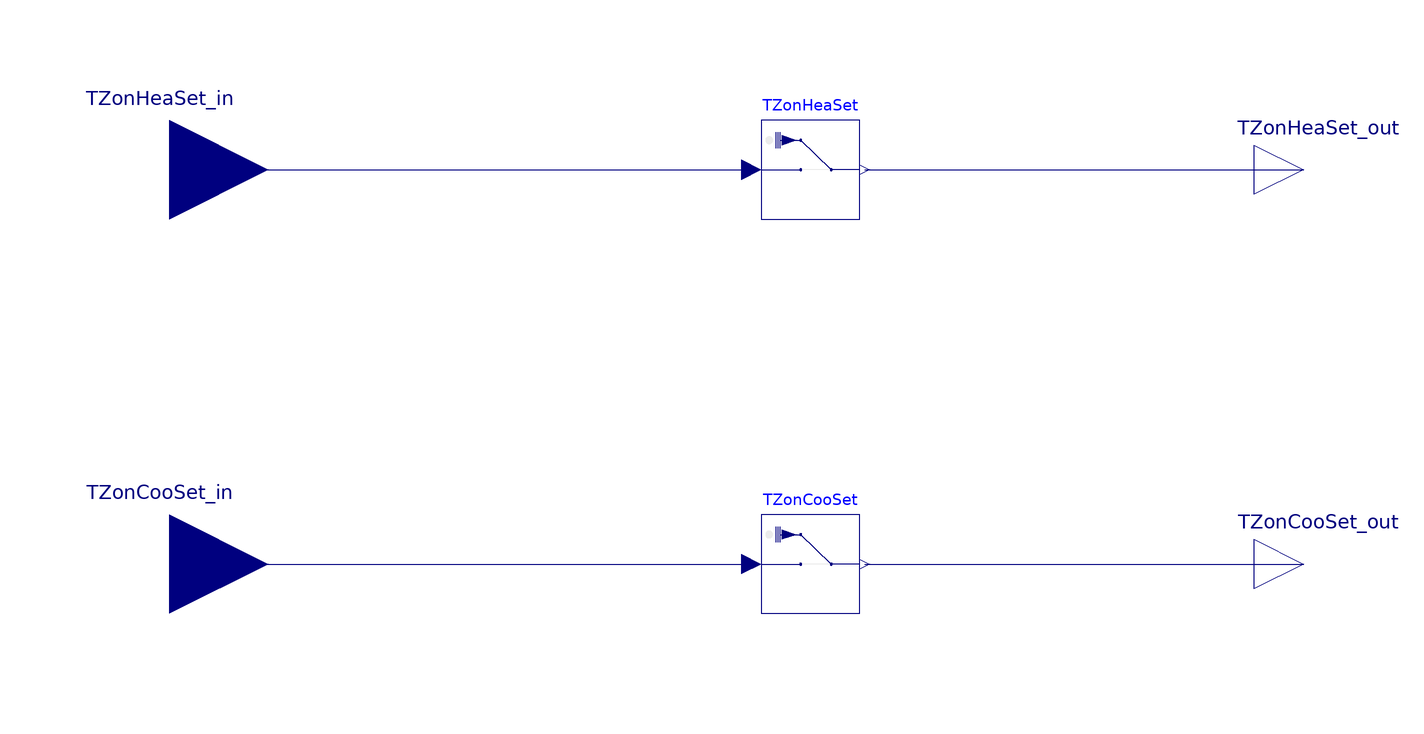

The Modelica model whose source follows is shown above as a component diagram (icons at their Placement, wires along their Line points).

model WriteZoneSup
  "Collection of zone supervisory overwrite points for BOPTEST"
  Modelica.Blocks.Interfaces.RealInput TZonHeaSet_in
    "Zone air temperature heating setpoint"
    annotation (Placement(transformation(extent={{-140,20},{-100,60}})));
  parameter String zone="1" "Zone designation, required if KPIs is AirZoneTemperature,
    RadiativeZoneTemperature, OperativeZoneTemperature, RelativeHumidity,
    or CO2Concentration";
  Modelica.Blocks.Interfaces.RealInput TZonCooSet_in
    "Zone air temperature cooling setpoint"
    annotation (Placement(transformation(extent={{-140,-60},{-100,-20}})));
  Buildings.Utilities.IO.SignalExchange.Overwrite TZonHeaSet(description=
        "Zone air temperature heating setpoint for zone " + zone, u(
      unit="K",
      min=285.15,
      max=313.15))
    "Zone air temperature heating setpoint"
    annotation (Placement(transformation(extent={{0,30},{20,50}})));
  Buildings.Utilities.IO.SignalExchange.Overwrite TZonCooSet(description=
        "Zone air temperature cooling setpoint for zone " + zone, u(
      unit="K",
      min=285.15,
      max=313.15))
    "Zone air temperature cooling setpoint"
    annotation (Placement(transformation(extent={{0,-50},{20,-30}})));
  Modelica.Blocks.Interfaces.RealOutput TZonHeaSet_out
    "Zone air temperature heating setpoint"
    annotation (Placement(transformation(extent={{100,30},{120,50}})));
  Modelica.Blocks.Interfaces.RealOutput TZonCooSet_out
    "Zone air temperature cooling setpoint"
    annotation (Placement(transformation(extent={{100,-50},{120,-30}})));
equation
  connect(TZonHeaSet_in, TZonHeaSet.u) annotation (Line(
      points={{-120,40},{-62,40},{-2,40}},
      color={0,0,127},
      smooth=Smooth.Bezier));
  connect(TZonCooSet_in, TZonCooSet.u) annotation (Line(
      points={{-120,-40},{-62,-40},{-2,-40}},
      color={0,0,127},
      smooth=Smooth.Bezier));
  connect(TZonHeaSet.y, TZonHeaSet_out) annotation (Line(
      points={{21,40},{110,40}},
      color={0,0,127},
      smooth=Smooth.Bezier));
  connect(TZonCooSet.y, TZonCooSet_out) annotation (Line(
      points={{21,-40},{110,-40}},
      color={0,0,127},
      smooth=Smooth.Bezier));
  annotation (Icon(coordinateSystem(preserveAspectRatio=false), graphics={
          Rectangle(
          extent={{-100,100},{100,-100}},
          lineColor={0,0,0},
          fillColor={255,170,170},
          fillPattern=FillPattern.Solid), Text(
          extent={{-56,134},{52,100}},
          lineColor={28,108,200},
          fillColor={255,170,170},
          fillPattern=FillPattern.Solid,
          textString="%name"),
        Text(
          extent={{-34,22},{32,-18}},
          lineColor={0,0,0},
          textString="Write
Zone
Sup")}),                         Diagram(coordinateSystem(preserveAspectRatio=
            false)));
end WriteZoneSup;